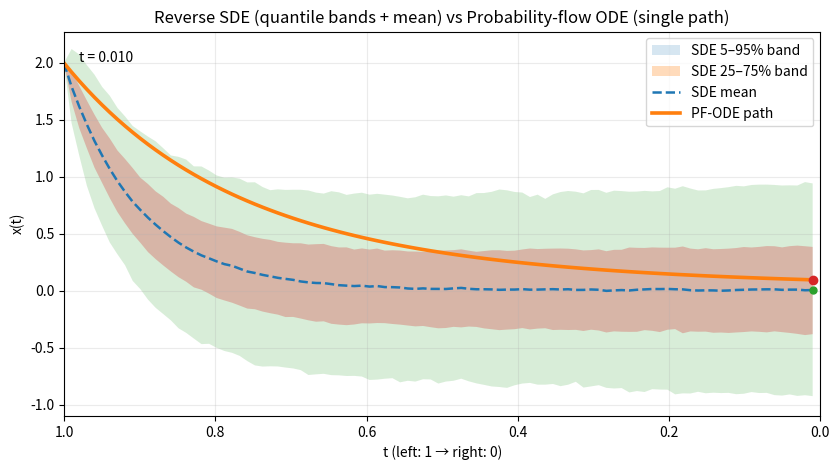

Source code (Python):
import numpy as np
import matplotlib.pyplot as plt
from matplotlib.animation import FuncAnimation
# from matplotlib.animation import PillowWriter  # 需要保存 GIF 时解注

# ========= 1D toy reverse dynamics =========
# score(x,t) = ∇ log p_t(x) ≈ -k(t) x
def k(t): return 2.0 + 1.0 * t
def beta(t): return 4.0
def f(t): return -0.5 * beta(t)
def g(t): return np.sqrt(beta(t))

# SDE: dx = [ f(t) + g(t)^2 * k(t) ] x dt + g(t) dW
def drift_sde(t, x): return (f(t) + g(t)**2 * k(t)) * x
# PF-ODE: dx = [ f(t) + 0.5 g(t)^2 * k(t) ] x dt
def drift_ode(t, x): return (f(t) + 0.5 * g(t)**2 * k(t)) * x

# ========= 时间网格：从右到左（1 → 0） =========
N = 100
t_rev = np.linspace(1.0, 0.0, N)   # 用于计算和绘图（递减）
dt = t_rev[1] - t_rev[0]           # 负数
h = abs(dt)

# ========= 初值 =========
x0 = 2.0

# ========= 模拟大量 SDE 轨迹（只取统计量） =========
num_paths = 3000
rng = np.random.default_rng(0)

X = np.full((num_paths,), x0, dtype=float)
X_all = np.empty((N, num_paths), dtype=float)
X_all[0] = X
for j, t in enumerate(t_rev[:-1]):
    dW = np.sqrt(h) * rng.normal(size=num_paths)
    X = X + drift_sde(t, X) * dt + g(t) * dW
    X_all[j + 1] = X

sde_mean = X_all.mean(axis=1)
q05 = np.quantile(X_all, 0.05, axis=1)
q25 = np.quantile(X_all, 0.25, axis=1)
q50 = np.quantile(X_all, 0.50, axis=1)
q75 = np.quantile(X_all, 0.75, axis=1)
q95 = np.quantile(X_all, 0.95, axis=1)

# ========= 单条 ODE 轨迹（同样在 t_rev 上积分） =========
x = x0
xs_ode = np.empty(N, dtype=float); xs_ode[0] = x
for j, t in enumerate(t_rev[:-1]):
    x = x + drift_ode(t, x) * dt
    xs_ode[j + 1] = x

# ========= 画布与元素 =========
fig, ax = plt.subplots(figsize=(8.5, 4.8))
ax.set_xlim(1.0, 0.0)  # 右端=1，左端=0（方向反转）
# 先用两个点初始化，避免 fill_between 单点退化
k0 = 2
band95 = ax.fill_between(t_rev[:k0], q05[:k0], q95[:k0], alpha=0.18, label="SDE 5–95% band")
band75 = ax.fill_between(t_rev[:k0], q25[:k0], q75[:k0], alpha=0.28, label="SDE 25–75% band")

line_mean, = ax.plot(t_rev[:k0], sde_mean[:k0], linestyle="--", linewidth=1.8, label="SDE mean")
# 若需中位数：line_med, = ax.plot(t_rev[:k0], q50[:k0], linestyle=":", linewidth=1.4, label="SDE median")

line_ode,  = ax.plot(t_rev[:k0], xs_ode[:k0], linewidth=2.6, label="PF-ODE path")
pt_mean,   = ax.plot([t_rev[k0-1]], [sde_mean[k0-1]], marker="o", ms=5)
pt_ode,    = ax.plot([t_rev[k0-1]], [xs_ode[k0-1]],  marker="o", ms=6)

ax.set_title("Reverse SDE (quantile bands + mean) vs Probability-flow ODE (single path)")
ax.set_xlabel("t (left: 1 → right: 0)")
ax.set_ylabel("x(t)")
ax.grid(True, alpha=0.25)
ax.legend(loc="best")

pad = 0.05 * (np.max(q95) - np.min(q05) + 1e-8)
ax.set_ylim(np.min(q05) - pad, np.max(q95) + pad)

txt = ax.text(0.02, 0.95, f"t = {t_rev[k0-1]:.3f}", transform=ax.transAxes, va="top")

def update(frame):
    global band95, band75
    k = max(2, frame)  # 每帧使用 t_rev[:k]，从右→左逐步扩展
    t_seg = t_rev[:k]

    # 重绘分位带
    for coll in [band95, band75]:
        try:
            coll.remove()
        except Exception:
            pass
    band95 = ax.fill_between(t_seg, q05[:k], q95[:k], alpha=0.18)
    band75 = ax.fill_between(t_seg, q25[:k], q75[:k], alpha=0.28)

    # 更新曲线与当前点
    line_mean.set_data(t_seg, sde_mean[:k])
    # line_med.set_data(t_seg, q50[:k])  # 若启用中位数
    line_ode.set_data(t_seg, xs_ode[:k])

    pt_mean.set_data([t_seg[-1]], [sde_mean[k-1]])
    pt_ode.set_data([t_seg[-1]],  [xs_ode[k-1]])

    txt.set_text(f"t = {t_seg[-1]:.3f}")
    return band95, band75, line_mean, line_ode, pt_mean, pt_ode, txt

anim = FuncAnimation(fig, update, frames=N, interval=20, blit=False)
plt.tight_layout()
plt.show()

# ========== 保存（2 选 1） ==========
# 1) GIF（不依赖 ffmpeg）
# anim.save("sde_vs_ode_1d_right_to_left_fixed.gif", writer=PillowWriter(fps=24))
# 2) MP4（需要 ffmpeg）
# anim.save("sde_vs_ode_1d_right_to_left_fixed.mp4", fps=30, dpi=160)


# ========== 保存（2 选 1） ==========
# 1) GIF（不依赖 ffmpeg）
# anim.save("sde_vs_ode_1d_right_to_left.gif", writer=PillowWriter(fps=24))

# 2) MP4（需要系统安装 ffmpeg）
# anim.save("sde_vs_ode_1d_right_to_left.mp4", fps=30, dpi=160)


# ========== 保存（2 选 1） ==========
# 保存 GIF（不依赖 ffmpeg）
anim.save("sde_vs_ode_1d.gif", writer='pillow', fps=15, dpi=100)
#ani.save('flow_matching.gif', writer='pillow', fps=30)

# 保存 MP4（需要系统安装 ffmpeg）
# anim.save("sde_vs_ode_1d.mp4", fps=30, dpi=160)
